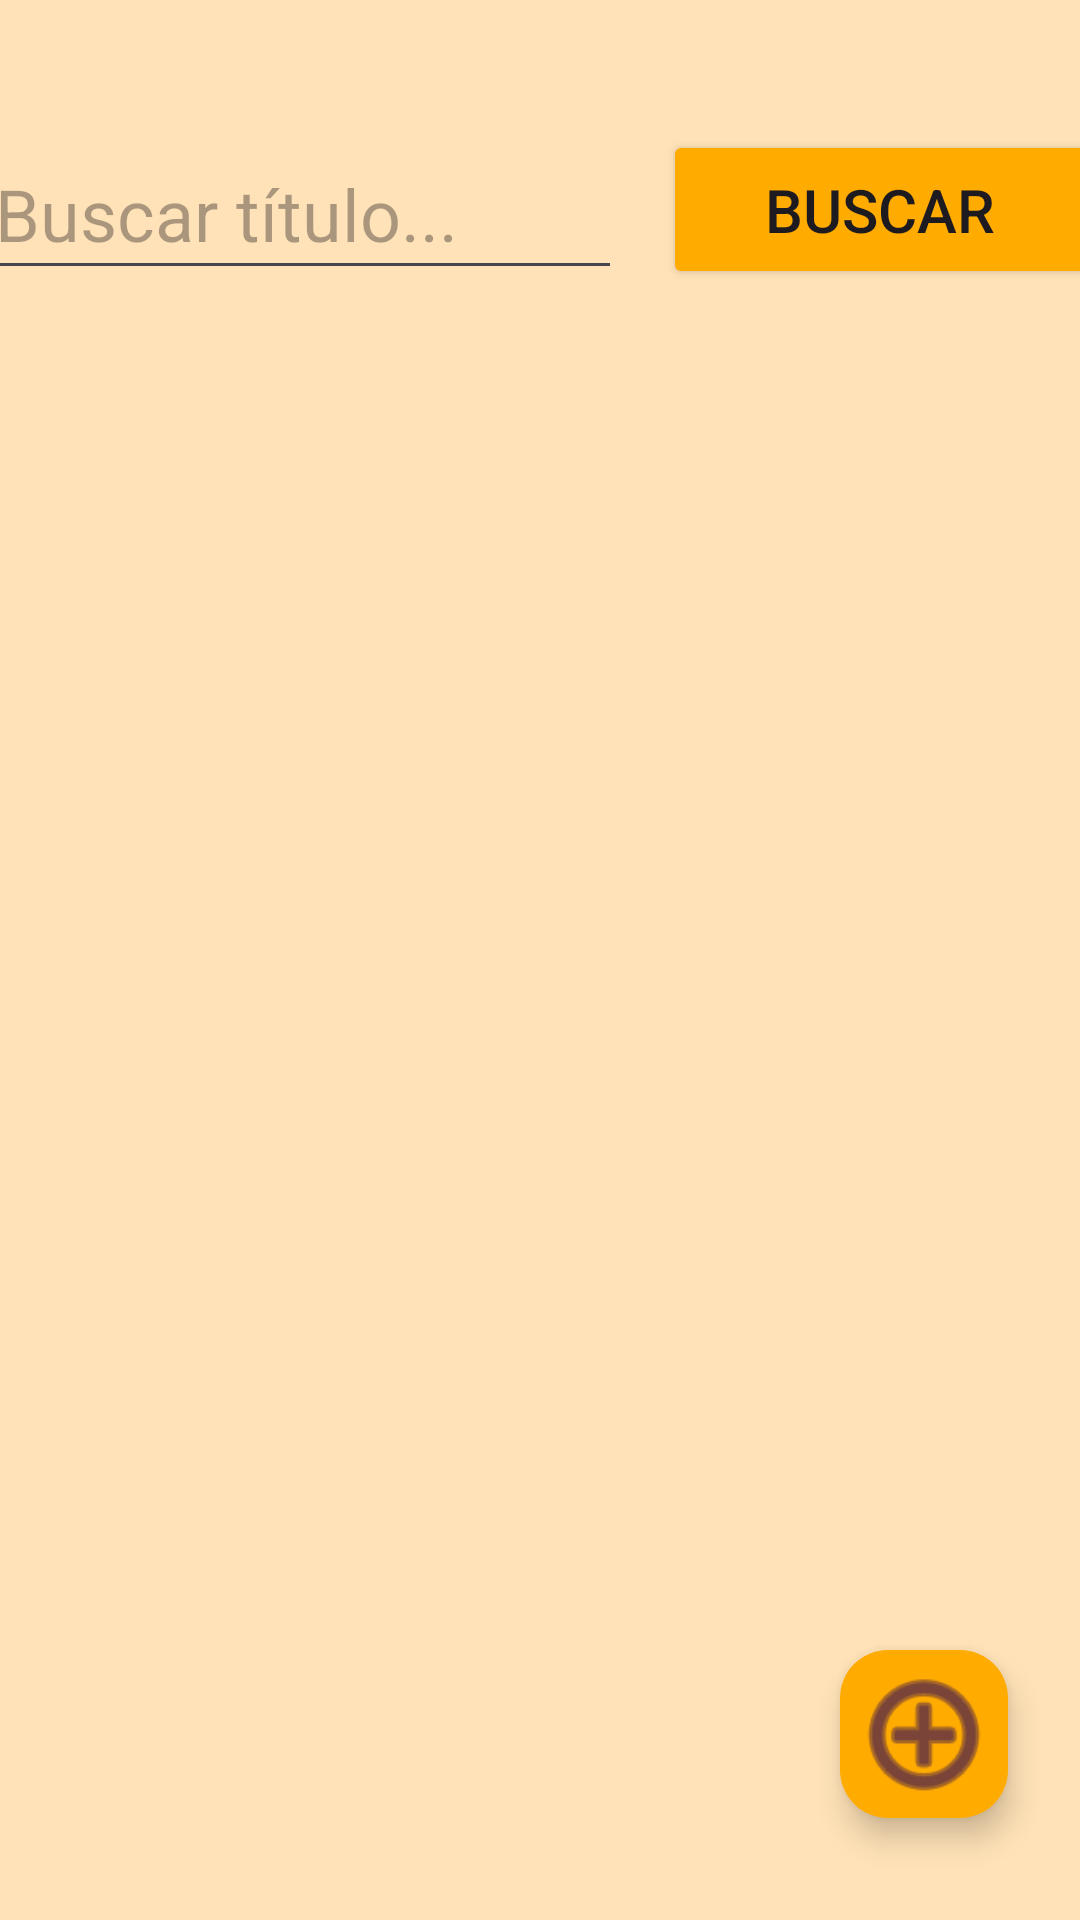

This screen was rendered from an Android layout file. Write that file and the resources it references.
<!-- AndroidManifest.xml: application theme Theme.Mysqlpeliculas1 -->
<!-- res/layout/activity_mostrar_peliculas.xml -->
<?xml version="1.0" encoding="utf-8"?>
<androidx.constraintlayout.widget.ConstraintLayout xmlns:android="http://schemas.android.com/apk/res/android"
    xmlns:app="http://schemas.android.com/apk/res-auto"
    xmlns:tools="http://schemas.android.com/tools"
    android:id="@+id/ct_mostrar_pelicula"
    android:layout_width="match_parent"
    android:layout_height="match_parent"
    android:background="#48FFAB00"
    tools:context=".MostrarPeliculas">

    <EditText
        android:id="@+id/edt_buscar_titulo2"
        android:layout_width="213dp"
        android:layout_height="54dp"
        android:layout_marginStart="16dp"
        android:layout_marginEnd="14dp"
        android:ems="10"
        android:hint="Buscar título..."
        android:inputType="textPersonName"
        android:textSize="24sp"
        app:layout_constraintBottom_toBottomOf="parent"
        app:layout_constraintEnd_toStartOf="@+id/bt_buscar2"
        app:layout_constraintStart_toStartOf="parent"
        app:layout_constraintTop_toTopOf="parent"
        app:layout_constraintVertical_bias="0.073" />

    <androidx.recyclerview.widget.RecyclerView
        android:id="@+id/rv_Peliculas"
        android:layout_width="377dp"
        android:layout_height="615dp"
        android:layout_marginStart="16dp"
        android:layout_marginTop="32dp"
        android:layout_marginEnd="16dp"
        app:layout_constraintBottom_toBottomOf="parent"
        app:layout_constraintEnd_toEndOf="parent"
        app:layout_constraintHorizontal_bias="0.0"
        app:layout_constraintStart_toStartOf="parent"
        app:layout_constraintTop_toBottomOf="@+id/edt_buscar_titulo2"
        app:layout_constraintVertical_bias="0.0" />

    <Button
        android:id="@+id/bt_buscar2"
        android:layout_width="145dp"
        android:layout_height="53dp"
        android:layout_marginEnd="16dp"
        android:backgroundTint="#FFAB00"
        android:onClick="buscarPeliculas"
        android:text="Buscar"
        android:textSize="20sp"
        app:icon="@android:drawable/ic_menu_search"
        app:iconSize="24dp"
        app:layout_constraintBottom_toBottomOf="@+id/edt_buscar_titulo2"
        app:layout_constraintEnd_toEndOf="parent"
        app:layout_constraintStart_toEndOf="@+id/edt_buscar_titulo2"
        app:layout_constraintTop_toTopOf="@+id/edt_buscar_titulo2" />

    <com.google.android.material.floatingactionbutton.FloatingActionButton
        android:id="@+id/floatingActionButton"
        android:layout_width="wrap_content"
        android:layout_height="wrap_content"
        android:clickable="true"
        android:onClick="mostrarAddPelicula"
        app:backgroundTint="#FFAB00"
        app:fabSize="normal"
        app:layout_constraintBottom_toBottomOf="parent"
        app:layout_constraintEnd_toEndOf="parent"
        app:layout_constraintHorizontal_bias="0.921"
        app:layout_constraintStart_toStartOf="parent"
        app:layout_constraintTop_toTopOf="parent"
        app:layout_constraintVertical_bias="0.942"
        app:maxImageSize="50dp"
        app:srcCompat="@android:drawable/ic_menu_add" />
</androidx.constraintlayout.widget.ConstraintLayout>
<!-- resources referenced by this layout -->
<resources>
  <style name="Theme.Mysqlpeliculas1" parent="Base.Theme.Mysqlpeliculas1" />
  <style name="Base.Theme.Mysqlpeliculas1" parent="Theme.Material3.DayNight.NoActionBar">
          
          
      </style>
</resources>
